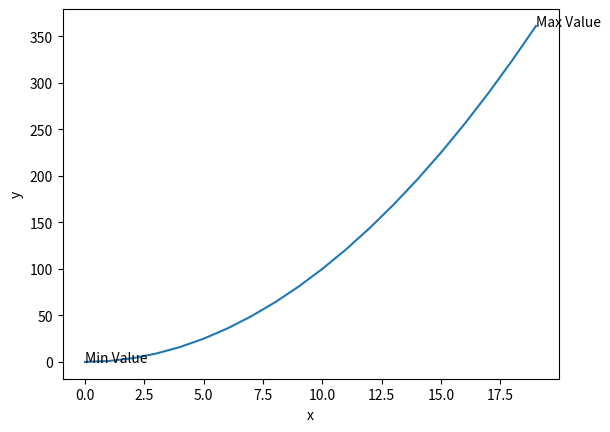

Reproduce this figure in Python.
import matplotlib.pyplot as plt
import numpy as np
x = range(0, 20)
y = [value ** 2 for value in x]

plt.plot(x, y)
plt.xlabel ('x')
plt.ylabel ('y')
plt.annotate('Min Value', xy=(min(x),min(y)), xycoords='data')
plt.annotate('Max Value', xy=(max(x),max(y)), xycoords='data')
plt.show()


"""
def annotate(
    text: str,
    xy: tuple[float, float],
    xytext: tuple[float, float] | None = None,
    xycoords: CoordsType = "data",
    textcoords: CoordsType | None = None,
    arrowprops: dict[str, Any] | None = None,
    annotation_clip: bool | None = None,
    **kwargs,
"""